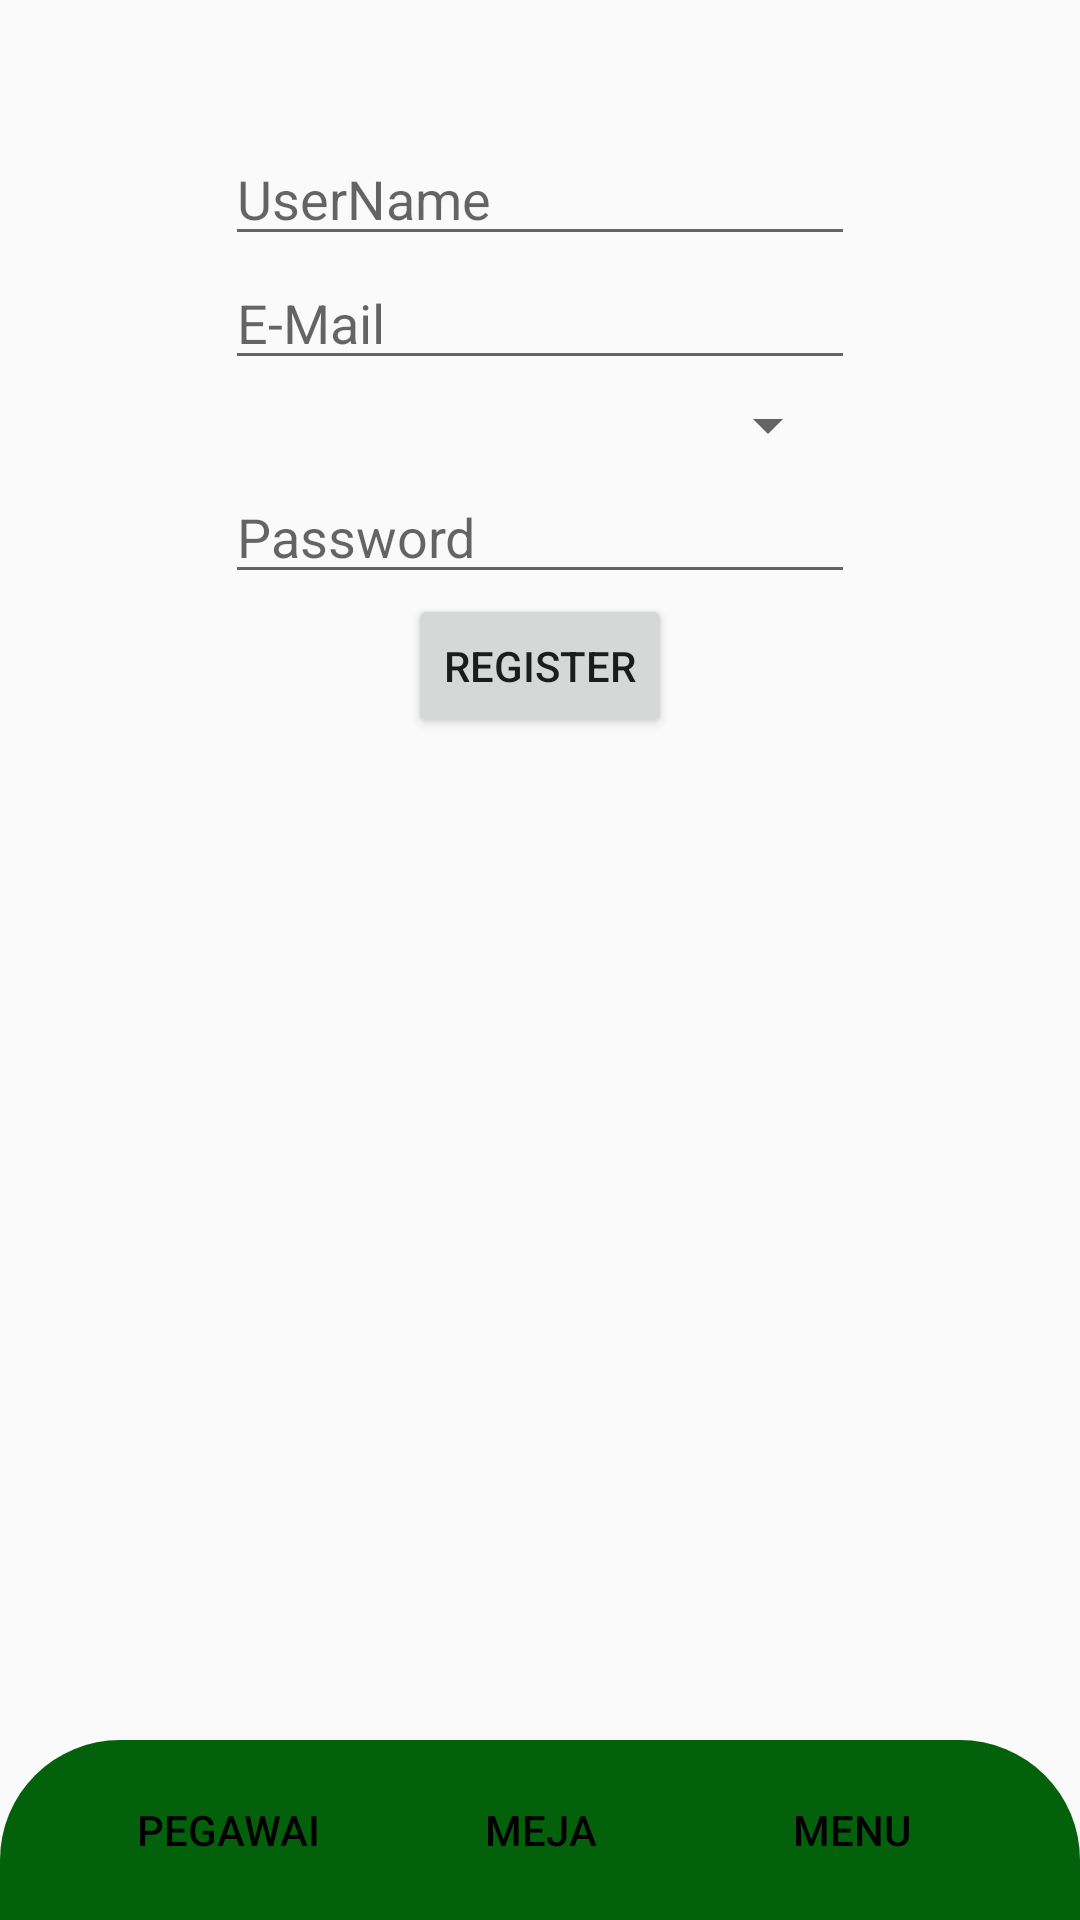

This screen was rendered from an Android layout file. Write that file and the resources it references.
<!-- AndroidManifest.xml: application theme Theme.Sagu -->
<!-- res/layout/activity_manageremployee.xml -->
<?xml version="1.0" encoding="utf-8"?>
<androidx.constraintlayout.widget.ConstraintLayout xmlns:android="http://schemas.android.com/apk/res/android"
    xmlns:app="http://schemas.android.com/apk/res-auto"
    xmlns:tools="http://schemas.android.com/tools"
    android:layout_width="match_parent"
    android:layout_height="match_parent"
    tools:context=".ManagerEmployee">

    <LinearLayout
        android:layout_width="match_parent"
        android:layout_height="670dp"
        android:gravity="center"
        android:orientation="vertical"
        app:layout_constraintBottom_toBottomOf="parent"
        app:layout_constraintEnd_toEndOf="parent"
        app:layout_constraintHorizontal_bias="0.0"
        app:layout_constraintStart_toStartOf="parent"
        app:layout_constraintTop_toTopOf="parent"
        app:layout_constraintVertical_bias="0.0">

        <EditText
            android:id="@+id/name_et"
            android:layout_width="wrap_content"
            android:layout_height="wrap_content"
            android:layout_marginTop="30dp"
            android:ems="10"
            android:hint="UserName"
            android:inputType="text" />

        <EditText
            android:id="@+id/email_et"
            android:layout_width="wrap_content"
            android:layout_height="wrap_content"
            android:ems="10"
            android:hint="E-Mail"
            android:inputType="textEmailAddress" />

        <Spinner
            android:id="@+id/level_et"
            android:layout_width="200dp"
            android:layout_height="30dp"
            android:ems="10"
            android:hint="Level"
            android:inputType="text" />

        <EditText
            android:id="@+id/password_et"
            android:layout_width="wrap_content"
            android:layout_height="wrap_content"
            android:ems="10"
            android:hint="Password"
            android:inputType="textPassword" />

        <Button
            android:id="@+id/register_bt"
            android:layout_width="wrap_content"
            android:layout_height="wrap_content"
            android:text="register" />

        <androidx.recyclerview.widget.RecyclerView
            android:id="@+id/rv_users"
            android:layout_width="match_parent"
            android:layout_height="400dp"
            android:layout_marginTop="10dp"
            app:layoutManager="androidx.recyclerview.widget.LinearLayoutManager"/>
    </LinearLayout>

    <LinearLayout
        android:id="@+id/linearLayout2"
        android:layout_width="match_parent"
        android:layout_height="60dp"
        android:background="@drawable/nav_bg"
        android:gravity="center"
        android:orientation="horizontal"
        android:padding="4dp"
        app:layout_constraintBottom_toBottomOf="parent"
        app:layout_constraintEnd_toEndOf="parent"
        app:layout_constraintHorizontal_bias="0.0"
        app:layout_constraintStart_toStartOf="parent">

        <Button
            android:id="@+id/bt_pegawai"
            android:layout_width="wrap_content"
            android:layout_height="match_parent"
            android:layout_marginLeft="8dp"
            android:layout_marginRight="8dp"
            android:background="@drawable/btn_bg"
            android:backgroundTint="@color/yellow"
            android:text="Pegawai"
            android:textColor="@color/black" />

        <Button
            android:id="@+id/bt_meja"
            android:layout_width="wrap_content"
            android:layout_height="match_parent"
            android:layout_marginLeft="8dp"
            android:layout_marginRight="8dp"
            android:background="@drawable/btn_bg"
            android:backgroundTint="@color/yellow"
            android:text="Meja"
            android:textColor="@color/black" />

        <Button
            android:id="@+id/bt_menu"
            android:layout_width="wrap_content"
            android:layout_height="match_parent"
            android:layout_marginLeft="8dp"
            android:layout_marginRight="8dp"
            android:background="@drawable/btn_bg"
            android:backgroundTint="@color/yellow"
            android:text="menu"
            android:textColor="@color/black" />


    </LinearLayout>

</androidx.constraintlayout.widget.ConstraintLayout>
<!-- resources referenced by this layout -->
<resources>
  <color name="black">#FF000000</color>
  <color name="yellow">#F4CE14</color>
  <!-- drawable nav_bg (drawable) -->
  <?xml version="1.0" encoding="utf-8"?>
  <shape xmlns:android="http://schemas.android.com/apk/res/android">
      <solid android:color="@color/green"/>
      <corners android:topLeftRadius="40dp" android:topRightRadius="40dp"/>
  </shape>
  <style name="Theme.Sagu" parent="Base.Theme.Sagu" />
  <color name="green">#03610C</color>
  <style name="Base.Theme.Sagu" parent="Theme.AppCompat.Light.NoActionBar">
          
          
  
      </style>
</resources>
